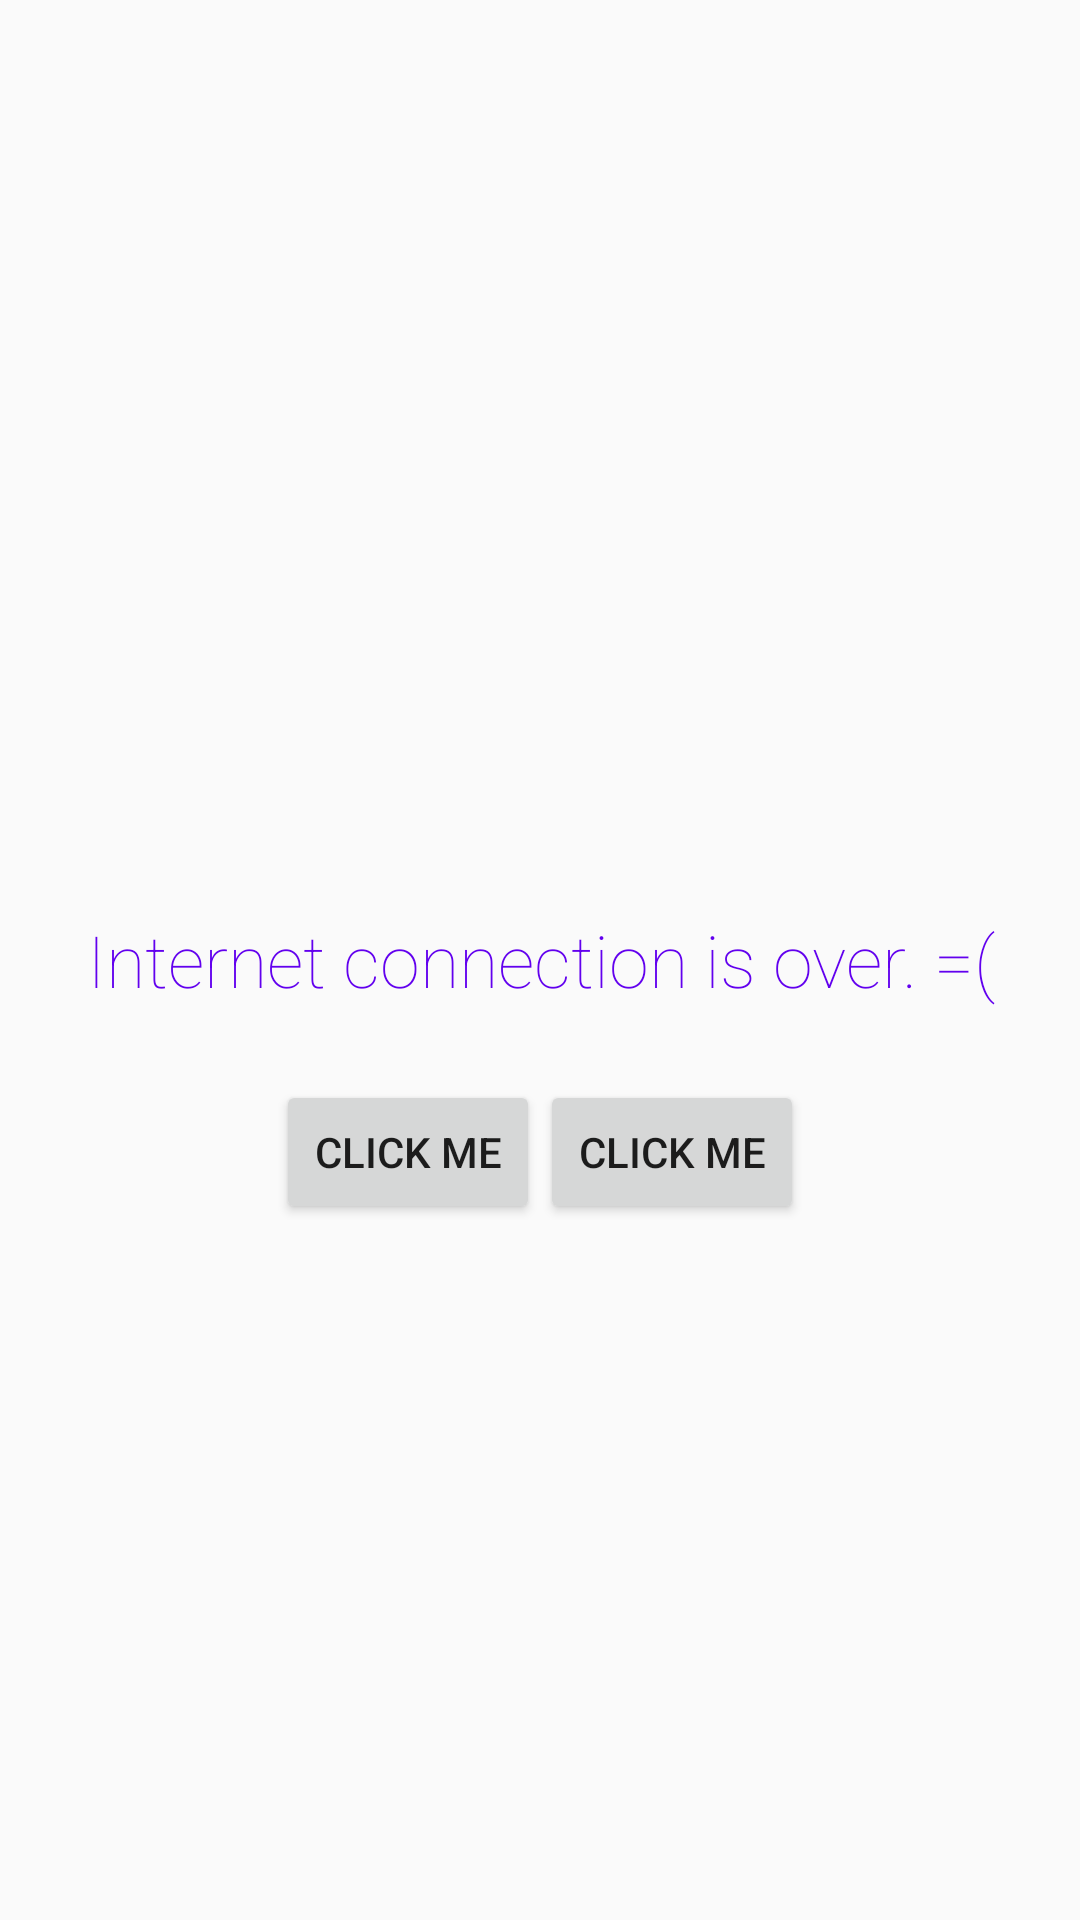

Android layout source for this screen:
<!-- AndroidManifest.xml: application theme AppTheme -->
<!-- res/layout/information_layout.xml -->
<?xml version="1.0" encoding="utf-8"?>
<RelativeLayout xmlns:android="http://schemas.android.com/apk/res/android"
    xmlns:app="http://schemas.android.com/apk/res-auto"
    xmlns:tools="http://schemas.android.com/tools"
    android:layout_width="match_parent"
    android:layout_height="match_parent"
    tools:context="com.example.dart.flyaway.MeetingActivity">


    <TextView
        android:id="@+id/information_message"
        style="@style/InformationText"
        android:layout_above="@id/meeting_name_edit"
        android:layout_width="match_parent"
        android:layout_height="wrap_content"
        android:text="Internet connection is over. =("
        />
    <LinearLayout
        android:id="@+id/information_buttons_layout"
        android:layout_width="wrap_content"
        android:layout_height="wrap_content"
        android:orientation="horizontal"
        android:layout_below="@id/information_message"
        android:layout_centerHorizontal="true"
        >
        <Button
            android:id="@+id/information_button"
            android:layout_below="@id/information_message"
            android:layout_width="wrap_content"
            android:layout_height="wrap_content"
            android:text="Click me"
            android:visibility="visible"/>
        <Button
            android:id="@+id/information_button_update"
            android:layout_below="@id/information_message"
            android:layout_width="wrap_content"
            android:layout_height="wrap_content"
            android:text="Click me"
            android:visibility="visible"/>
    </LinearLayout>


</RelativeLayout>
<!-- resources referenced by this layout -->
<resources>
  <style name="InformationText">
          <item name="android:textColor">@color/colorPrimary</item>
          <item name="android:textSize">24sp</item>
          <item name="android:layout_centerVertical">true</item>
          <item name="android:gravity">center</item>
          <item name="android:fontFamily" tools:targetApi="jelly_bean">sans-serif-thin</item>
          <item name="android:padding">24dp</item>
      </style>
  <style name="AppTheme" parent="Theme.AppCompat.Light.NoActionBar">
          
          <item name="colorPrimary">@color/colorPrimary</item>
          <item name="colorPrimaryDark">@color/colorPrimaryDark</item>
          <item name="colorAccent">@color/colorAccent</item>
          <item name="android:windowActionBar">false</item>
          <item name="android:windowNoTitle">true</item>
          <item name="android:windowTitleSize">0dp</item>
      </style>
  <!-- not gathered from this repository: default colours our renderer supplied (Android Studio template values) -->
  <color name="colorPrimary">#FF6200EE</color>
  <color name="colorPrimaryDark">#FF3700B3</color>
  <color name="colorAccent">#FF03DAC5</color>
</resources>
